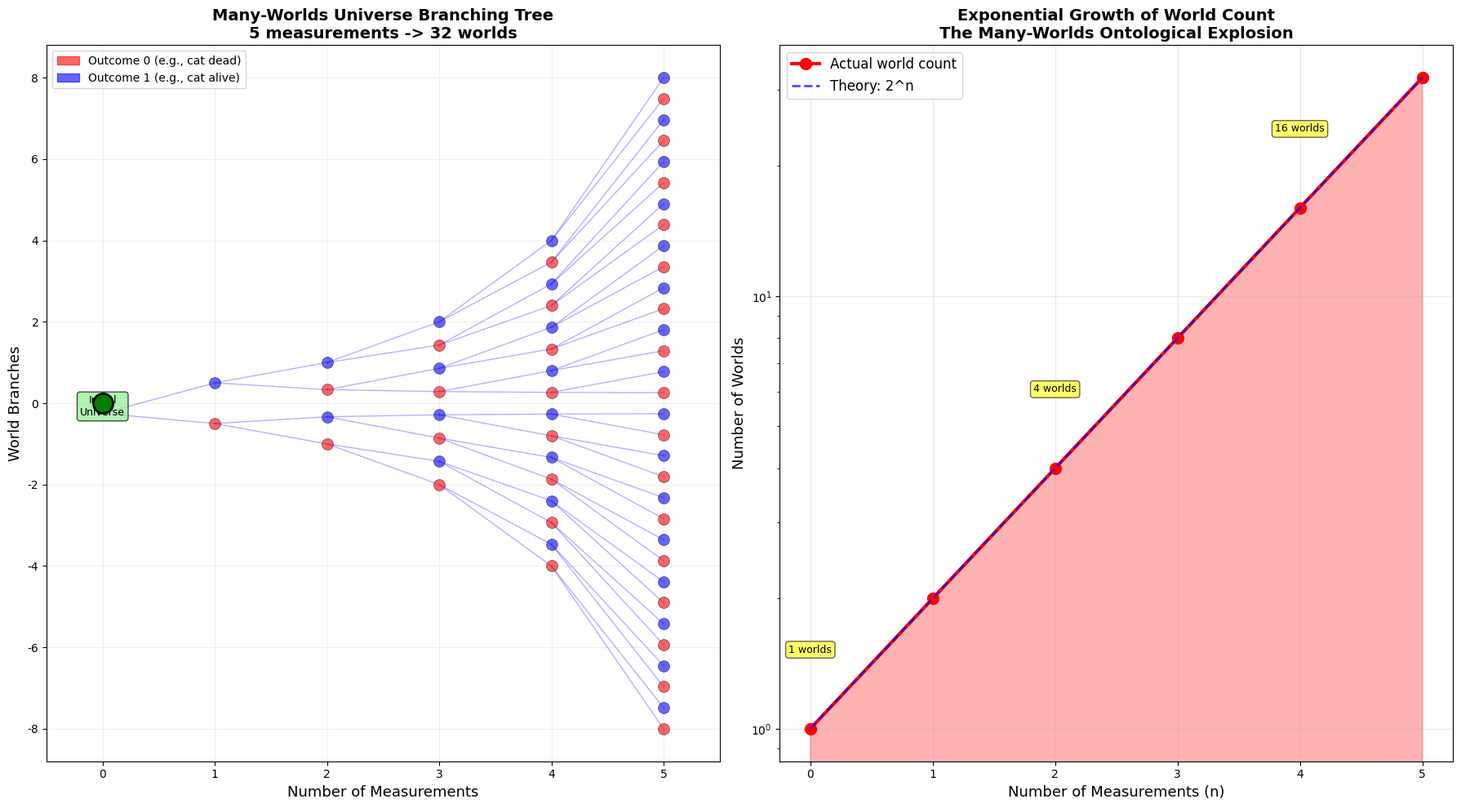
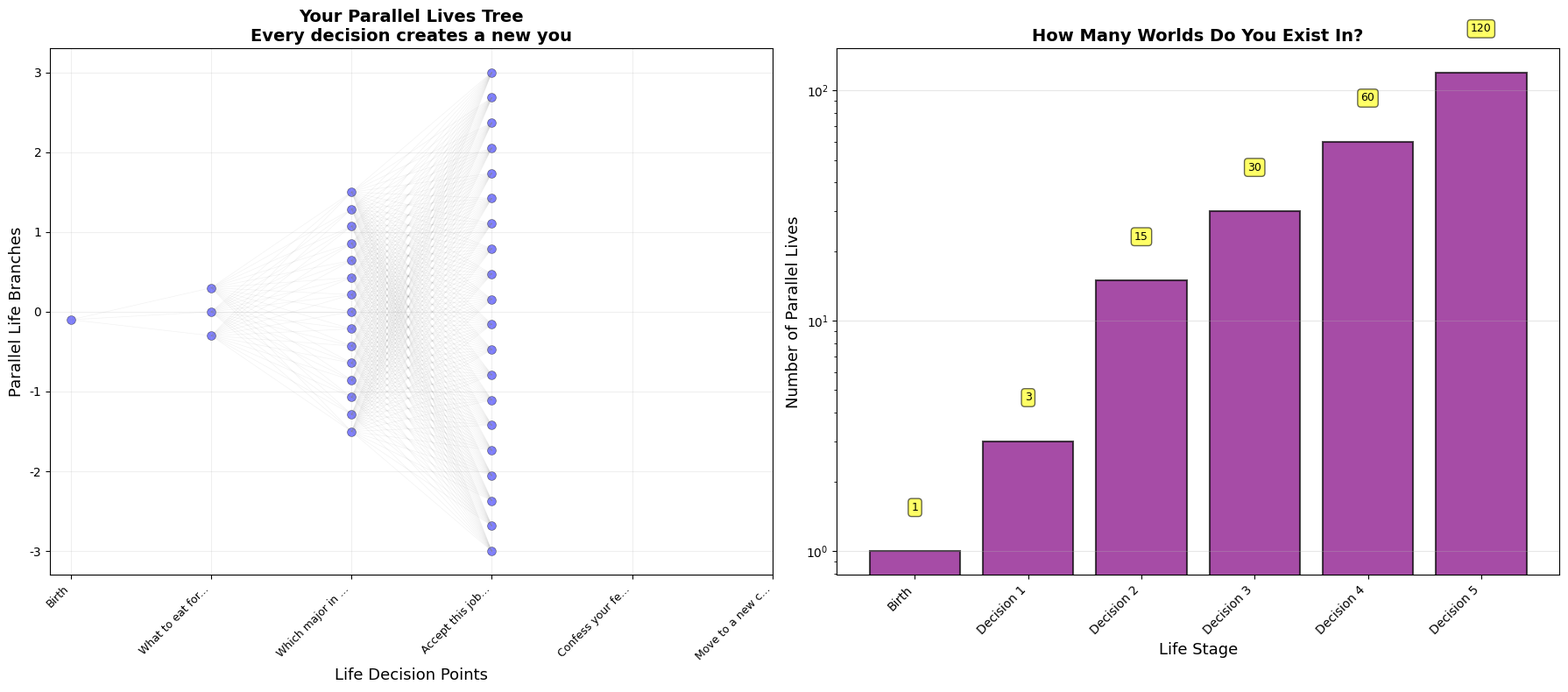
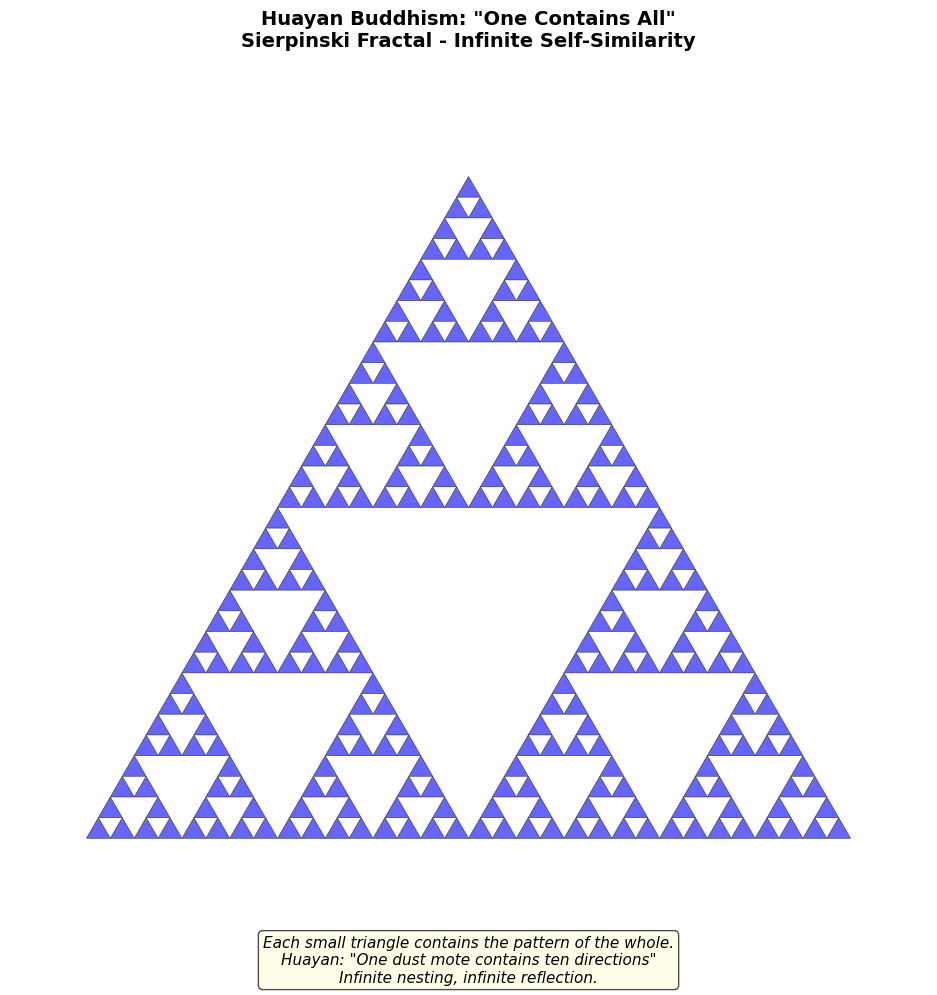

The script that saved these images, in order:
"""
Many-Worlds Interpretation vs Huayan Infinite Interpenetration - Free Version
Season 2 Article 06: Standalone Visualizations

Author: Wina @ Code & Cogito
Series: Quantum Mechanics Meets Eastern Philosophy #06/12

This script includes:
- Universe splitting tree (Many-Worlds branching)
- Parallel "yous" calculation
- Huayan fractal (Sierpinski triangle)

About the numbers (same reading as the article's data note):
- World counts such as 2^n, or 3 x 5 x 2 x 2 x 2 = 120, are plain model
  arithmetic inside a toy model. They are not physical predictions.
- The "~10^50 quantum events per second" line and the "35,000 decisions per
  day" figure are hand-set, illustrative inputs. They are not measured data
  or verified statistics.
- The Huayan / fractal comparisons are conceptual analogies, not
  equivalences established in physics or Buddhist scholarship.

Requirements:
pip install numpy matplotlib
"""

import numpy as np
import matplotlib.pyplot as plt

plt.rcParams['font.sans-serif'] = ['Arial', 'Helvetica']
plt.rcParams['axes.unicode_minus'] = False

print("=" * 70)
print("Many-Worlds vs Huayan Infinite Interpenetration - Free Version")
print("Season 2 Article 06")
print("=" * 70)
print()

# ============================================================================
# Visualization 1: Universe Splitting Tree
# ============================================================================

def universe_splitting_tree():
    """
    Visualize universe splitting in Many-Worlds Interpretation.
    Each quantum measurement causes the universe to branch into
    all possible outcomes. After n measurements, 2^n worlds exist.

    Toy model: every measurement is counted as one binary split (2 outcomes),
    so the world counts are model arithmetic (2^n), not a physical prediction.
    """
    print("\n[Visualization 1] Universe Splitting Tree")
    print("-" * 70)

    n_measurements = 5

    fig, (ax1, ax2) = plt.subplots(1, 2, figsize=(18, 10))

    # === Left panel: tree diagram ===
    # Draw initial world
    ax1.scatter([0], [0], s=300, c='green', zorder=5,
               edgecolors='black', linewidth=2)
    ax1.text(0, -0.3, 'Initial\nUniverse', ha='center', fontsize=9,
            bbox=dict(boxstyle='round', facecolor='lightgreen', alpha=0.7))

    # Track world counts
    steps = [0]
    world_counts = [1]

    for measurement in range(1, n_measurements + 1):
        n_worlds = 2 ** measurement
        steps.append(measurement)
        world_counts.append(n_worlds)

        # Calculate positions for this level
        y_positions = np.linspace(-n_worlds / 4, n_worlds / 4, n_worlds)

        # Previous level
        prev_size = 2 ** (measurement - 1)
        prev_y = np.linspace(-prev_size / 4, prev_size / 4, prev_size)

        for i in range(n_worlds):
            parent_idx = i // 2
            ax1.plot([measurement - 1, measurement],
                    [prev_y[parent_idx], y_positions[i]],
                    'b-', alpha=0.3, linewidth=1)
            color = 'red' if i % 2 == 0 else 'blue'
            ax1.scatter([measurement], [y_positions[i]],
                       s=100, c=color, zorder=5, alpha=0.6,
                       edgecolors='black', linewidth=0.5)

    ax1.set_xlabel('Number of Measurements', fontsize=13)
    ax1.set_ylabel('World Branches', fontsize=13)
    ax1.set_title(
        f'Many-Worlds Universe Branching Tree\n'
        f'{n_measurements} measurements -> {2**n_measurements} worlds',
        fontsize=14, fontweight='bold')
    ax1.grid(True, alpha=0.2)
    ax1.set_xlim(-0.5, n_measurements + 0.5)

    import matplotlib.patches as mpatches
    red_patch = mpatches.Patch(color='red', label='Outcome 0 (e.g., cat dead)', alpha=0.6)
    blue_patch = mpatches.Patch(color='blue', label='Outcome 1 (e.g., cat alive)', alpha=0.6)
    ax1.legend(handles=[red_patch, blue_patch], fontsize=10)

    # === Right panel: exponential growth ===
    ax2.plot(steps, world_counts, 'ro-', linewidth=3, markersize=10,
            label='Actual world count')
    ax2.fill_between(steps, 0, world_counts, alpha=0.3, color='red')

    theory_counts = [2 ** i for i in steps]
    ax2.plot(steps, theory_counts, 'b--', linewidth=2,
            label='Theory: 2^n', alpha=0.7)

    ax2.set_xlabel('Number of Measurements (n)', fontsize=13)
    ax2.set_ylabel('Number of Worlds', fontsize=13)
    ax2.set_title('Exponential Growth of World Count\n'
                 'The Many-Worlds Ontological Explosion',
                 fontsize=14, fontweight='bold')
    ax2.legend(fontsize=12)
    ax2.grid(True, alpha=0.3)
    ax2.set_yscale('log')

    for step, count in zip(steps[::2], world_counts[::2]):
        ax2.text(step, count * 1.5, f'{count} worlds',
                ha='center', fontsize=9,
                bbox=dict(boxstyle='round', facecolor='yellow', alpha=0.6))

    plt.tight_layout()
    plt.savefig('universe_splitting_tree.png', dpi=300, bbox_inches='tight')
    plt.show()

    # Data output
    print("\n" + "=" * 70)
    print("MANY-WORLDS UNIVERSE BRANCHING")
    print("=" * 70)
    print(f"\nInitial state: 1 universe")
    print(f"After 1 measurement: {2**1} worlds (universe splits in two)")
    print(f"After 2 measurements: {2**2} worlds")
    print(f"After 3 measurements: {2**3} worlds")
    print(f"After 4 measurements: {2**4} worlds")
    print(f"After 5 measurements: {2**5} worlds")
    print(f"\nAfter n measurements: 2^n worlds "
          f"(toy model: binary outcomes, one split per measurement)")
    print(f"\nExamples:")
    print(f"  * 10 measurements = {2**10:,} worlds")
    print(f"  * 20 measurements = {2**20:,} worlds")
    print(f"  * 30 measurements = {2**30:,} worlds")
    print(f"  * 100 measurements = {2**100:.2e} worlds")
    # NOTE: 10^50 events per second is an unsourced, hand-set number used only
    # to convey scale. It is not a measured or published value.
    print(f"\nIllustrative only: suppose ~10^50 quantum events happened per second")
    print(f"(an unsourced, hand-set figure, not a measured or published value)...")
    print(f"The number of worlds would be beyond imagination!")
    print("=" * 70)


# ============================================================================
# Visualization 2: How Many Worlds Do "You" Exist In?
# ============================================================================

def parallel_yous():
    """
    Calculate number of parallel versions of 'you' based on
    everyday life decisions. Each choice creates new branches.

    Toy model: the decisions and their option counts are hand-set,
    illustrative inputs, and each decision is treated as one branching point.
    """
    print("\n[Visualization 2] How Many Worlds Do 'You' Exist In?")
    print("-" * 70)

    # Example life decisions (hand-set, illustrative inputs; not survey data)
    decisions = [
        {'description': 'What to eat for breakfast?', 'n_choices': 3},
        {'description': 'Which major in college?', 'n_choices': 5},
        {'description': 'Accept this job offer?', 'n_choices': 2},
        {'description': 'Confess your feelings?', 'n_choices': 2},
        {'description': 'Move to a new city?', 'n_choices': 2},
    ]

    fig, (ax1, ax2) = plt.subplots(1, 2, figsize=(18, 8))

    # === Left panel: decision tree ===
    cumulative_worlds = [1]
    for decision in decisions:
        cumulative_worlds.append(cumulative_worlds[-1] * decision['n_choices'])

    for level, n_worlds in enumerate(cumulative_worlds):
        if level < 4:  # Only draw first few levels to avoid clutter
            y_positions = np.linspace(-n_worlds / 10, n_worlds / 10,
                                     min(n_worlds, 20))
            for y in y_positions[:min(n_worlds, 20)]:
                ax1.scatter([level], [y], s=50, c='blue', alpha=0.5,
                          edgecolors='black', linewidth=0.5)

            if level > 0:
                prev_n = cumulative_worlds[level - 1]
                prev_y = np.linspace(-prev_n / 10, prev_n / 10,
                                     min(prev_n, 20))
                for py in prev_y[:min(prev_n, 20)]:
                    for y in y_positions[:min(n_worlds, 20)]:
                        if abs(y - py) < n_worlds / 5:
                            ax1.plot([level - 1, level], [py, y],
                                   'gray', alpha=0.1, linewidth=0.5)

    ax1.set_xlabel('Life Decision Points', fontsize=13)
    ax1.set_ylabel('Parallel Life Branches', fontsize=13)
    ax1.set_title('Your Parallel Lives Tree\nEvery decision creates a new you',
                 fontsize=14, fontweight='bold')
    ax1.set_xticks(range(len(decisions) + 1))
    ax1.set_xticklabels(
        ['Birth'] + [d['description'][:15] + '...' for d in decisions],
        rotation=45, ha='right', fontsize=9)
    ax1.grid(True, alpha=0.2)

    # === Right panel: parallel life count ===
    decision_labels = ['Birth'] + [f"Decision {i+1}" for i in range(len(decisions))]

    ax2.bar(range(len(cumulative_worlds)), cumulative_worlds,
           color='purple', alpha=0.7, edgecolor='black', linewidth=1.5)

    ax2.set_xlabel('Life Stage', fontsize=13)
    ax2.set_ylabel('Number of Parallel Lives', fontsize=13)
    ax2.set_title('How Many Worlds Do You Exist In?',
                 fontsize=14, fontweight='bold')
    ax2.set_yscale('log')
    ax2.set_xticks(range(len(cumulative_worlds)))
    ax2.set_xticklabels(decision_labels, rotation=45, ha='right', fontsize=10)
    ax2.grid(True, alpha=0.3, axis='y')

    for i, n_worlds in enumerate(cumulative_worlds):
        ax2.text(i, n_worlds * 1.5, f'{n_worlds:,}',
                ha='center', fontsize=9,
                bbox=dict(boxstyle='round', facecolor='yellow', alpha=0.6))

    plt.tight_layout()
    plt.savefig('parallel_yous.png', dpi=300, bbox_inches='tight')
    plt.show()

    # Statistics
    total = 1
    for d in decisions:
        total *= d['n_choices']

    print("\n" + "=" * 70)
    print("YOUR PARALLEL LIVES")
    print("=" * 70)
    print("\nExample decisions (hand-set, illustrative):")
    for i, decision in enumerate(decisions, 1):
        print(f"  {i}. {decision['description']} ({decision['n_choices']} choices)")

    print(f"\nResult:")
    print(f"  * In this toy model these decisions create {total:,} parallel versions of 'you'")
    print(f"  * Each version has a different life trajectory")
    print(f"  * Each version believes it is the only one")

    # Illustrative extrapolation only. "35,000 decisions per day" is a widely
    # repeated but poorly sourced pop-psychology figure, not a verified
    # statistic, and "2 options per decision" is the simplest hand-set choice.
    # 2^35000 is just what these assumptions compute to in this toy model.
    decisions_per_day = 35_000
    log10_worlds_per_day = decisions_per_day * np.log10(2)

    print(f"\nIllustrative extrapolation (assumptions, not measured statistics):")
    print(f"  * Assume {decisions_per_day:,} decisions per day "
          f"(a widely repeated but poorly sourced pop-psychology figure)")
    print(f"  * Assume 2 options per decision (simplest hand-set choice)")
    print(f"  * One day in this model: 2^{decisions_per_day} worlds, "
          f"about 10^{log10_worlds_per_day:.0f}")
    print(f"  * One lifetime: larger still, under the same toy assumptions")

    print(f"\nPhilosophical questions:")
    print(f"  * Which 'you' is the 'real you'?")
    print(f"  * Do the other versions of you wonder the same thing?")
    print(f"  * What does your 'uniqueness' even mean?")

    print(f"\nOne Huayan-style reading (the author's interpretation, not settled doctrine):")
    print(f"  * All versions of 'you' are real")
    print(f"  * 'Self' was never singular")
    print(f"  * 'One is all': each self contains every self")
    print("=" * 70)


# ============================================================================
# Visualization 3: Huayan Fractal - Sierpinski Triangle
# ============================================================================

def huayan_fractal():
    """
    Fractal visualization used as an analogy for Huayan's 'one contains all'.
    The (ideal) Sierpinski triangle is self-similar at every scale, which is
    a conceptual parallel to Huayan's 'one dust mote contains all directions',
    not a mathematical equivalence. The plot draws a finite number of levels.
    """
    print("\n[Visualization 3] Huayan Fractal - Sierpinski Triangle")
    print("-" * 70)

    def sierpinski(ax, order, points):
        """Draw a Sierpinski triangle recursively"""
        if order == 0:
            triangle = plt.Polygon(points, fill=True,
                                  facecolor='blue', edgecolor='black',
                                  linewidth=0.5, alpha=0.6)
            ax.add_patch(triangle)
        else:
            p1, p2, p3 = points
            m12 = (p1 + p2) / 2
            m23 = (p2 + p3) / 2
            m31 = (p3 + p1) / 2
            sierpinski(ax, order - 1, np.array([p1, m12, m31]))
            sierpinski(ax, order - 1, np.array([m12, p2, m23]))
            sierpinski(ax, order - 1, np.array([m31, m23, p3]))

    fig, ax = plt.subplots(figsize=(12, 10))

    p1 = np.array([0, 0])
    p2 = np.array([1, 0])
    p3 = np.array([0.5, np.sqrt(3) / 2])

    order = 5  # recursion depth: 3**5 = 243 small triangles are drawn
    sierpinski(ax, order=order, points=np.array([p1, p2, p3]))

    ax.set_xlim(-0.1, 1.1)
    ax.set_ylim(-0.1, 1.0)
    ax.set_aspect('equal')
    ax.axis('off')

    ax.set_title(
        'Huayan Buddhism: "One Contains All"\n'
        'Sierpinski Fractal - Infinite Self-Similarity',
        fontsize=14, fontweight='bold', pad=20)

    ax.text(0.5, -0.08,
           'Each small triangle contains the pattern of the whole.\n'
           'Huayan: "One dust mote contains ten directions"\n'
           'Infinite nesting, infinite reflection.',
           ha='center', fontsize=11, style='italic',
           bbox=dict(boxstyle='round', facecolor='lightyellow', alpha=0.7),
           transform=ax.transAxes)

    plt.tight_layout()
    plt.savefig('huayan_fractal.png', dpi=300, bbox_inches='tight')
    plt.show()

    print("\n" + "=" * 70)
    print("HUAYAN'S FRACTAL STRUCTURE")
    print("=" * 70)
    print("\nSierpinski Triangle properties:")
    print("  * Self-similar at every scale (in the infinite limit)")
    print(f"  * The plot draws order {order}: {3 ** order} small triangles, "
          "a finite approximation")
    print("  * Each part contains pattern of whole")
    print("  * Infinite complexity from simple rule")
    print("\nHuayan analogy (the author's conceptual comparison):")
    print("  * One dharma contains all dharmas")
    print("  * Microcosm reflects macrocosm")
    print("  * Infinite realms within infinite realms")
    print("\nA conceptual analogy (not a mathematical proof):")
    print("  Fractal self-similarity ~ Huayan's 'subtle mutual containment'")
    print("  Infinite nesting ~ infinite interpenetration")
    print("  Part ~ Whole")
    print("=" * 70)


# ============================================================================
# Execute All Visualizations
# ============================================================================

print("\nGenerating visualizations...\n")

universe_splitting_tree()
parallel_yous()
huayan_fractal()

# ============================================================================
# Summary
# ============================================================================

print("\n" + "=" * 70)
print("Visualization Complete!")
print("=" * 70)
print("\nGenerated plots:")
print("  1. universe_splitting_tree.png - Branching tree + exponential growth")
print("  2. parallel_yous.png - Life decision tree + parallel life count")
print("  3. huayan_fractal.png - Sierpinski triangle (Huayan metaphor)")
print("\nKey Findings:")
print("  - Toy model: n binary measurements -> 2^n branches (model arithmetic)")
print("  - 5 hand-set decisions (3x5x2x2x2) = 120 versions of 'you' in this toy model")
print("  - Huayan image: 'One dust mote contains all directions'")
print("  - Analogy, not an established equivalence: Many-Worlds branching vs "
      "Huayan's infinite interpenetration")
print("  - Both can be pictured as nested structures")
print("  - One reading of the analogy: 'infinity' is a structural property, "
      "not a quantity")
print("=" * 70)
